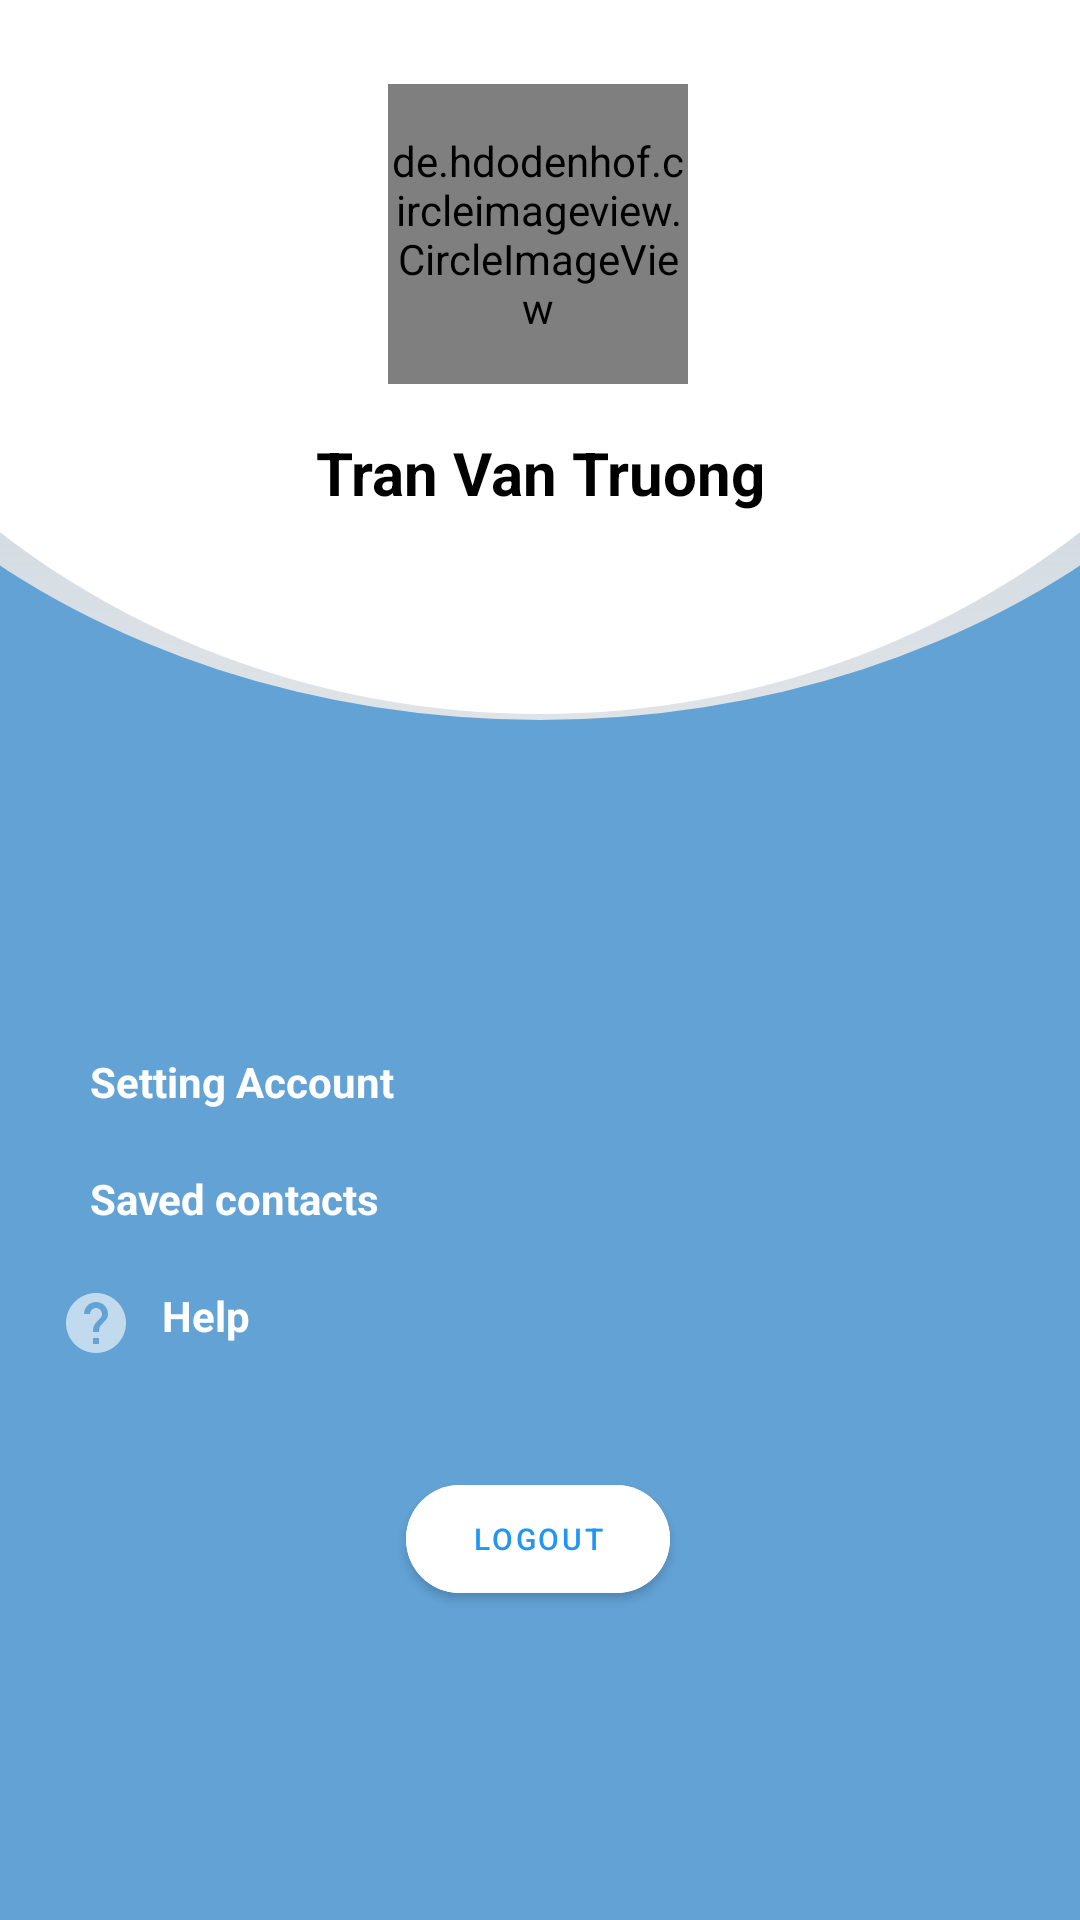

Layout XML and referenced resources for this Android screen:
<!-- AndroidManifest.xml: application theme Theme.RealmAPI -->
<!-- res/layout/fragment_account.xml -->
<?xml version="1.0" encoding="utf-8"?>
<androidx.constraintlayout.widget.ConstraintLayout xmlns:android="http://schemas.android.com/apk/res/android"
    xmlns:tools="http://schemas.android.com/tools"
    android:layout_width="match_parent"
    xmlns:app="http://schemas.android.com/apk/res-auto"
    android:id="@+id/RL1"
    android:background="@drawable/background_account"
    android:layout_height="match_parent"
    tools:context=".Base.Account.AccountFragment">

    <de.hdodenhof.circleimageview.CircleImageView
        android:id="@+id/circleImageView"
        android:layout_width="100dp"
        android:layout_height="100dp"
        android:layout_marginTop="28dp"
        android:src="@drawable/img_all"
        app:civ_border_color="@color/purple_500"
        app:civ_border_width="1dp"
        app:layout_constraintEnd_toEndOf="parent"
        app:layout_constraintHorizontal_bias="0.498"
        app:layout_constraintStart_toStartOf="parent"
        app:layout_constraintTop_toTopOf="parent"></de.hdodenhof.circleimageview.CircleImageView>

    <TextView
        android:id="@+id/textView5"
        android:layout_width="match_parent"
        android:layout_height="wrap_content"
        android:layout_marginTop="16dp"
        android:gravity="center"
        android:text="Tran Van Truong"
        android:textColor="@color/black"
        android:textSize="20dp"
        android:textStyle="bold"
        app:layout_constraintTop_toBottomOf="@+id/circleImageView"
        tools:layout_editor_absoluteX="0dp"></TextView>

    <TextView
        android:id="@+id/textView8"
        android:layout_width="match_parent"
        android:layout_height="wrap_content"
        android:layout_marginTop="180dp"
        android:drawableLeft="@drawable/ic_setting"
        android:paddingLeft="20dp"
        android:text="   Setting Account"
        android:textColor="@color/white"
        android:textStyle="bold"
        app:layout_constraintTop_toBottomOf="@+id/textView5"
        tools:layout_editor_absoluteX="0dp"></TextView>

    <TextView
        android:id="@+id/textView6"
        android:layout_width="match_parent"
        android:layout_height="wrap_content"
        android:layout_marginTop="20dp"
        android:drawableLeft="@drawable/ic_settingaccount"
        android:paddingLeft="20dp"
        android:text="   Saved contacts"
        android:textColor="@color/white"
        android:textStyle="bold"
        app:layout_constraintTop_toBottomOf="@+id/textView8"
        tools:layout_editor_absoluteX="0dp"></TextView>

    <TextView
        android:id="@+id/textView7"
        android:layout_width="match_parent"
        android:layout_height="wrap_content"
        android:layout_marginTop="20dp"
        android:drawableLeft="@drawable/ic_help"
        android:paddingLeft="20dp"
        android:text="   Help"
        android:textColor="@color/white"
        android:textStyle="bold"
        app:layout_constraintTop_toBottomOf="@+id/textView6"
        tools:layout_editor_absoluteX="0dp"></TextView>

    <com.google.android.material.button.MaterialButton
        android:layout_width="wrap_content"
        android:layout_height="wrap_content"
        android:layout_marginTop="36dp"
        android:layout_marginBottom="80dp"
        android:backgroundTint="@color/white"
        android:text="Logout"
        android:textColor="@color/purple_500"
        android:textSize="10dp"
        app:cornerRadius="20dp"
        app:layout_constraintBottom_toBottomOf="parent"
        app:layout_constraintEnd_toEndOf="parent"
        app:layout_constraintHorizontal_bias="0.498"
        app:layout_constraintStart_toStartOf="parent"
        app:layout_constraintTop_toBottomOf="@+id/textView7"
        app:layout_constraintVertical_bias="0.0"></com.google.android.material.button.MaterialButton>
</androidx.constraintlayout.widget.ConstraintLayout>
<!-- resources referenced by this layout -->
<resources>
  <color name="black">#FF000000</color>
  <color name="purple_500">#2196F3</color>
  <color name="white">#FFFFFFFF</color>
  <!-- drawable background_account (drawable) -->
  <?xml version="1.0" encoding="utf-8"?>
  <layer-list xmlns:android="http://schemas.android.com/apk/res/android">
  
      <item>
          <shape xmlns:android="http://schemas.android.com/apk/res/android"
              android:shape="rectangle">
              <solid android:color="#62A2D5" />
          </shape>
      </item>
      <item
          android:bottom="400dp"
          android:left="-100dp"
          android:right="-100dp"
          android:top="-200dp">
          <shape xmlns:android="http://schemas.android.com/apk/res/android"
              android:shape="oval">
              <gradient
                  android:angle="90"
                  android:endColor="#65CCBFBF"
                  android:startColor="#DFE3E6" />
          </shape>
      </item>
      <item
          android:bottom="402dp"
          android:left="-100dp"
  
          android:right="-100dp"
          android:top="-280dp">
          <shape xmlns:android="http://schemas.android.com/apk/res/android"
              android:shape="oval">
              <solid android:color="#FFFFFF" />
          </shape>
      </item>
  
  </layer-list>
  <!-- drawable ic_help (drawable-anydpi) -->
  <vector xmlns:android="http://schemas.android.com/apk/res/android"
      android:width="24dp"
      android:height="24dp"
      android:viewportWidth="24"
      android:viewportHeight="24"
      android:tint="#FFFFFF"
      android:alpha="0.6">
    <path
        android:fillColor="@android:color/white"
        android:pathData="M12,2C6.48,2 2,6.48 2,12s4.48,10 10,10 10,-4.48 10,-10S17.52,2 12,2zM13,19h-2v-2h2v2zM15.07,11.25l-0.9,0.92C13.45,12.9 13,13.5 13,15h-2v-0.5c0,-1.1 0.45,-2.1 1.17,-2.83l1.24,-1.26c0.37,-0.36 0.59,-0.86 0.59,-1.41 0,-1.1 -0.9,-2 -2,-2s-2,0.9 -2,2L8,9c0,-2.21 1.79,-4 4,-4s4,1.79 4,4c0,0.88 -0.36,1.68 -0.93,2.25z"/>
  </vector>
  <style name="Theme.RealmAPI" parent="Theme.MaterialComponents.DayNight.DarkActionBar">
          
          <item name="colorPrimary">@color/purple_500</item>
          <item name="colorPrimaryVariant">@color/purple_700</item>
          <item name="colorOnPrimary">@color/white</item>
          
          <item name="colorSecondary">@color/teal_200</item>
          <item name="colorSecondaryVariant">@color/teal_700</item>
          <item name="colorOnSecondary">@color/black</item>
          
          <item name="android:statusBarColor" tools:targetApi="l">?attr/colorPrimaryVariant</item>
          
      </style>
  <color name="purple_700">#FFEB3B</color>
  <color name="teal_200">#FF03DAC5</color>
  <color name="teal_700">#FF018786</color>
</resources>
